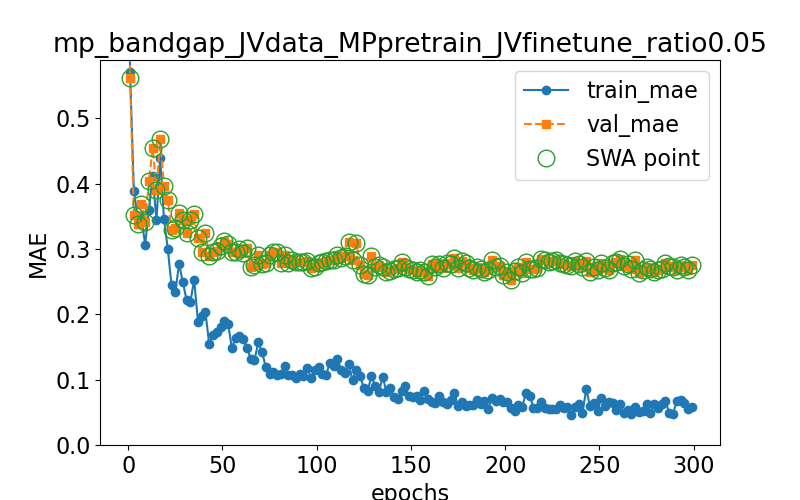

The data file committed next to this chart (first rows):
epoch, train loss, val loss, swa
0.0, 0.992, 0.9198, n
1.0, 0.5704, 0.5609, y
3.0, 0.3895, 0.3516, y
5.0, 0.349, 0.3376, y
7.0, 0.3477, 0.3693, y
9.0, 0.3068, 0.342, y
11.0, 0.3601, 0.4034, y
13.0, 0.4113, 0.4546, y
15.0, 0.3442, 0.3909, y
17.0, 0.4386, 0.4676, y
19.0, 0.3456, 0.3968, y
21.0, 0.3003, 0.3747, y
23.0, 0.2442, 0.3283, y
25.0, 0.2342, 0.3327, y
27.0, 0.2773, 0.3549, y
29.0, 0.2488, 0.3438, y
31.0, 0.2212, 0.3249, y
33.0, 0.219, 0.3448, y
35.0, 0.2531, 0.354, y
37.0, 0.189, 0.3167, y
39.0, 0.1972, 0.296, y
41.0, 0.2033, 0.3245, y
43.0, 0.1538, 0.2898, y
45.0, 0.169, 0.2948, y
47.0, 0.1724, 0.2962, y
49.0, 0.1811, 0.3052, y
51.0, 0.1896, 0.3117, y
53.0, 0.1857, 0.3078, y
55.0, 0.1484, 0.2946, y
57.0, 0.164, 0.2955, y
59.0, 0.1663, 0.3002, y
61.0, 0.1619, 0.2944, y
63.0, 0.1489, 0.3016, y
65.0, 0.1322, 0.2723, y
67.0, 0.1299, 0.2753, y
69.0, 0.1572, 0.2907, y
71.0, 0.142, 0.2773, y
73.0, 0.1193, 0.2792, y
75.0, 0.1085, 0.291, y
77.0, 0.1112, 0.2956, y
79.0, 0.1065, 0.2958, y
81.0, 0.1083, 0.2785, y
83.0, 0.1216, 0.2904, y
85.0, 0.1072, 0.2784, y
87.0, 0.1067, 0.2828, y
89.0, 0.1019, 0.28, y
91.0, 0.1084, 0.2799, y
93.0, 0.1055, 0.2793, y
95.0, 0.1174, 0.2821, y
97.0, 0.1029, 0.2711, y
99.0, 0.1148, 0.272, y
101.0, 0.1196, 0.2779, y
103.0, 0.1081, 0.2795, y
105.0, 0.1074, 0.2818, y
107.0, 0.1259, 0.2836, y
109.0, 0.1202, 0.2832, y
111.0, 0.1323, 0.2902, y
113.0, 0.1142, 0.2854, y
115.0, 0.1096, 0.2898, y
117.0, 0.1241, 0.3102, y
... 91 more rows
